Run: headless pygame with SDL's dummy video driver; simulated clock (each Clock.tick advances the game by its frame time, no real sleeping); random seed 0; keys injected as events and as key.get_pressed() state; no mouse input.
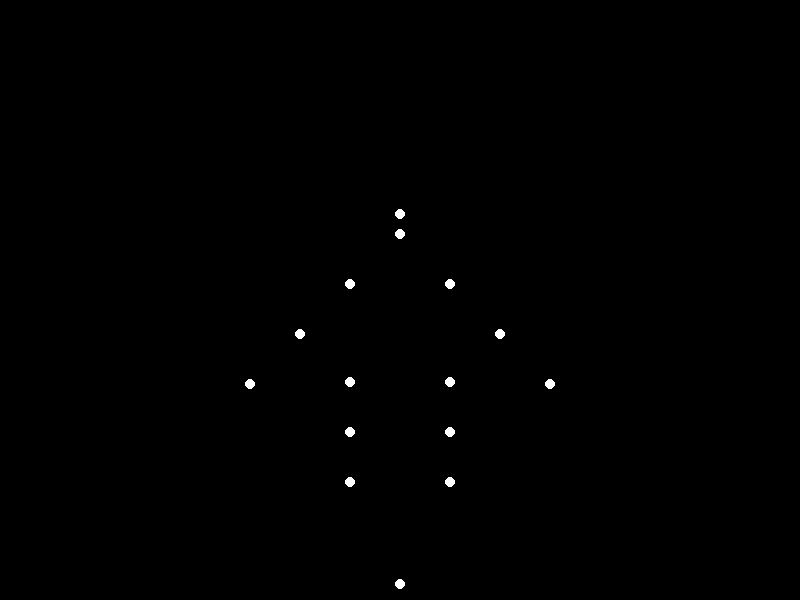
Frame 1 of 4 · flips 1–60 · no input
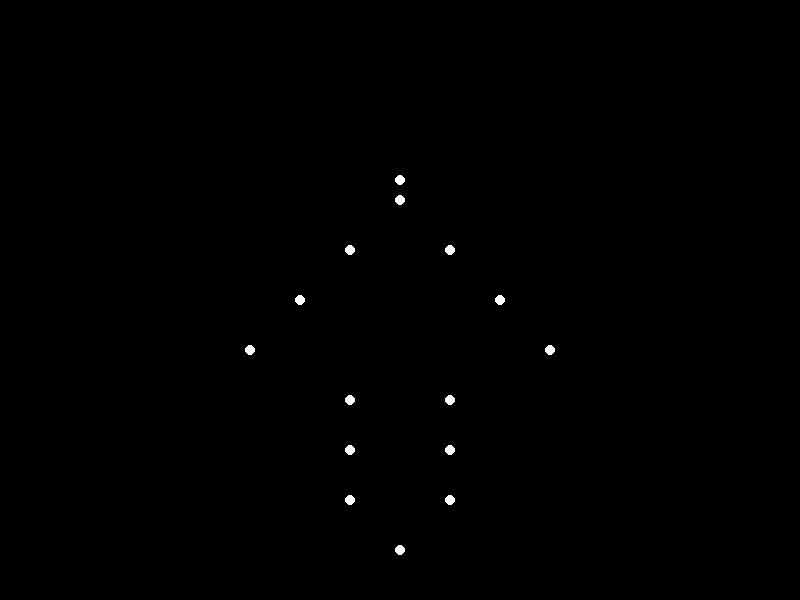
Frame 2 of 4 · flips 61–180 · tapped SPACE, RETURN · held RIGHT (→), D
Frame 3 of 4 · flips 181–300 · held DOWN (↓), S · screen unchanged from frame 2, image omitted
Frame 4 of 4 · flips 301–420 · held LEFT (←), A, UP (↑), W · screen unchanged from frame 3, image omitted

The pygame program that drew these frames:


import pygame
import math

# Window dimensions
WIDTH, HEIGHT = 800, 600

# Point-light positions for the sad woman with a heavy weight
# Each point represents a joint in the body
point_lights = {
    'head': [WIDTH // 2, HEIGHT // 2 - 100],
    'left_shoulder': [WIDTH // 2 - 50, HEIGHT // 2 - 50],
    'right_shoulder': [WIDTH // 2 + 50, HEIGHT // 2 - 50],
    'left_elbow': [WIDTH // 2 - 100, HEIGHT // 2],
    'right_elbow': [WIDTH // 2 + 100, HEIGHT // 2],
    'left_hand': [WIDTH // 2 - 150, HEIGHT // 2 + 50],
    'right_hand': [WIDTH // 2 + 150, HEIGHT // 2 + 50],
    'left_hip': [WIDTH // 2 - 50, HEIGHT // 2 + 100],
    'right_hip': [WIDTH // 2 + 50, HEIGHT // 2 + 100],
    'left_knee': [WIDTH // 2 - 50, HEIGHT // 2 + 150],
    'right_knee': [WIDTH // 2 + 50, HEIGHT // 2 + 150],
    'left_ankle': [WIDTH // 2 - 50, HEIGHT // 2 + 200],
    'right_ankle': [WIDTH // 2 + 50, HEIGHT // 2 + 200],
    'weight': [WIDTH // 2, HEIGHT // 2 + 250],
   'sad_face': [WIDTH // 2, HEIGHT // 2 - 120],
}

# Animation parameters
jump_height = 100
jump_duration = 1000  # milliseconds
frame_rate = 60

# Pygame initialization
pygame.init()
screen = pygame.display.set_mode((WIDTH, HEIGHT))
clock = pygame.time.Clock()

# Animation loop
running = True
start_time = pygame.time.get_ticks()
while running:
    for event in pygame.event.get():
        if event.type == pygame.QUIT:
            running = False

    # Clear screen
    screen.fill((0, 0, 0))

    # Calculate jump position
    current_time = pygame.time.get_ticks() - start_time
    if current_time < jump_duration:
        jump_progress = current_time / jump_duration
        jump_offset = jump_height * math.sin(2 * math.pi * jump_progress)
    else:
        jump_offset = 0

    # Draw point-lights
    for point, position in point_lights.items():
        if point == 'weight':
            # Weight is being carried, so it moves with the body
            adjusted_position = [position[0], position[1] - jump_offset]
        elif point =='sad_face':
            # Sad face is a fixed point on the head
            adjusted_position = [position[0], position[1] - jump_offset]
        elif point in ['head', 'left_shoulder', 'right_shoulder']:
            # Upper body moves with the jump
            adjusted_position = [position[0], position[1] - jump_offset]
        elif point in ['left_elbow', 'right_elbow', 'left_hand', 'right_hand']:
            # Arms move with the upper body
            adjusted_position = [position[0], position[1] - jump_offset]
        elif point in ['left_hip', 'right_hip']:
            # Hips move with the lower body
            adjusted_position = [position[0], position[1] + jump_offset / 2]
        elif point in ['left_knee', 'right_knee']:
            # Knees move with the lower body
            adjusted_position = [position[0], position[1] + jump_offset / 2]
        elif point in ['left_ankle', 'right_ankle']:
            # Ankles move with the lower body
            adjusted_position = [position[0], position[1] + jump_offset / 2]
        else:
            # Other points remain stationary
            adjusted_position = position

        # Draw point-light
        pygame.draw.circle(screen, (255, 255, 255), adjusted_position, 5)

    # Update display
    pygame.display.flip()

    # Cap frame rate
    clock.tick(frame_rate)

# Quit Pygame
pygame.quit()
